Dataset: cls (GitHub, mengzhuo-k/pcb-inspector). Classes: damaged component, excess solder, good solder, misaligned component, missing component, poor solder, solder bridge.

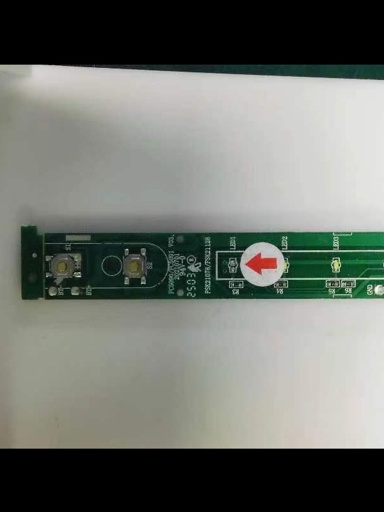
Label: solder bridge

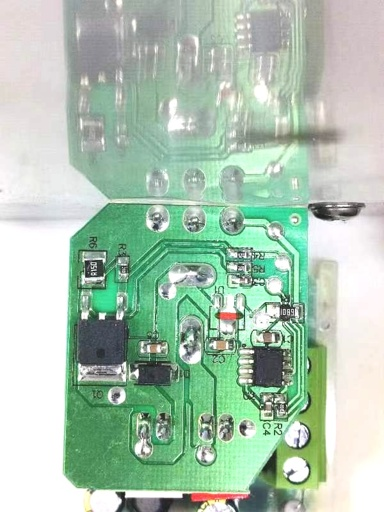
Label: misaligned component

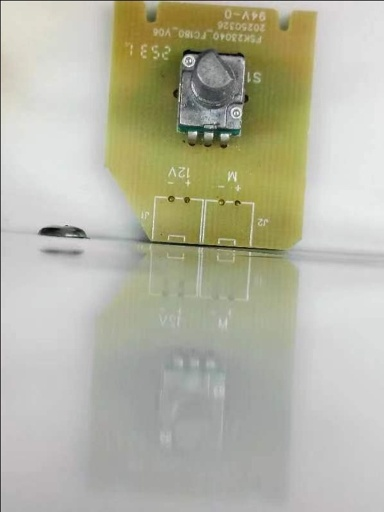
Label: missing component

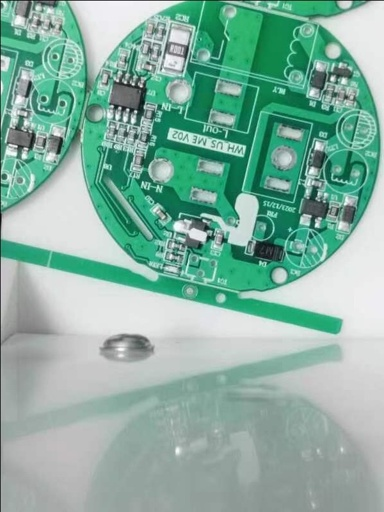
Label: excess solder

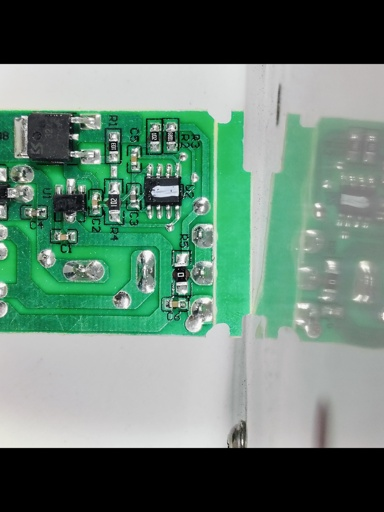
Label: damaged component

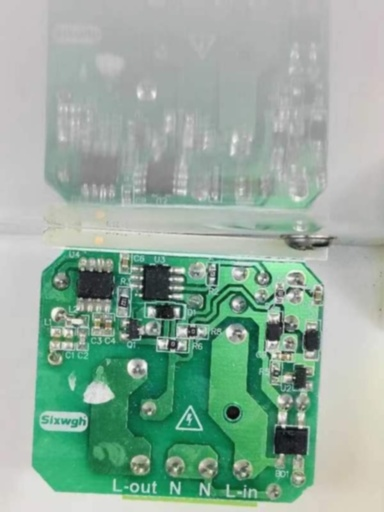
Label: poor solder
